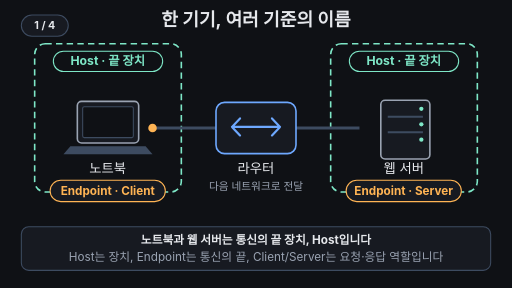
t = 0.00 s
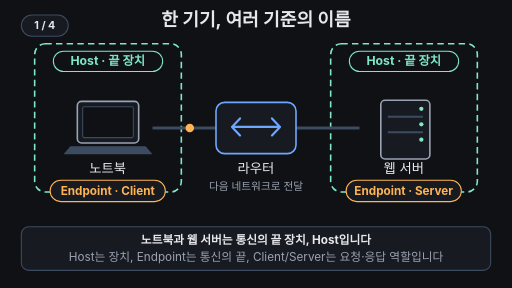
t = 1.80 s
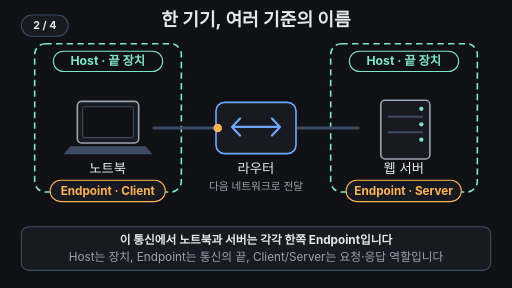
t = 3.15 s
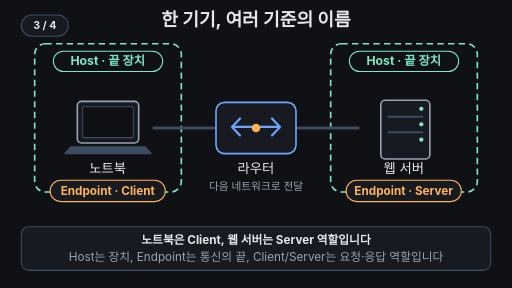
t = 5.00 s
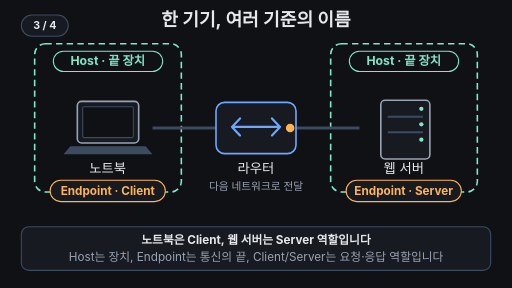
t = 6.65 s
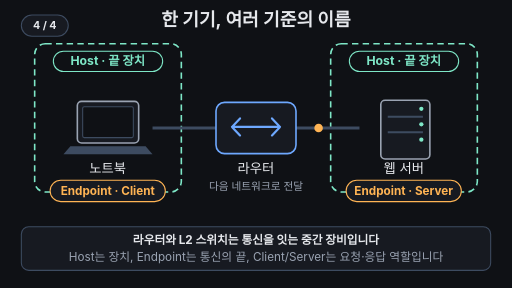
t = 8.03 s

The animated SVG that drew these frames (rendered in a browser with its animation timeline set to each time). Animation: 9 SMIL elements (animate=8,animateMotion=1); one cycle of 10.00 s, repeats indefinitely.

<svg xmlns="http://www.w3.org/2000/svg" viewBox="0 0 960 540" width="960" height="540" font-family="-apple-system,'Apple SD Gothic Neo','Segoe UI',sans-serif" role="img" aria-labelledby="title description">
  <title id="title">Host, Endpoint, Client와 Server</title>
  <desc id="description">노트북과 웹 서버는 통신의 끝 장치인 Host이며, 노트북은 요청을 보내는 Client, 서버는 응답을 제공하는 Server입니다. 가운데 라우터는 두 네트워크 사이에서 패킷을 전달합니다.</desc>
  <rect width="960" height="540" fill="#0f1115"/>
  <text x="480" y="48" text-anchor="middle" font-size="34" font-weight="700" fill="#e6e8ec">한 기기, 여러 기준의 이름</text>

  <!-- Host는 통신의 양 끝 장치이며, 가운데 라우터와 구분됩니다. -->
  <rect x="65" y="82" width="275" height="278" rx="20" fill="none" stroke="#7ee7c7" stroke-width="3" stroke-dasharray="12 8"/>
  <rect x="620" y="82" width="275" height="278" rx="20" fill="none" stroke="#7ee7c7" stroke-width="3" stroke-dasharray="12 8"/>
  <rect x="100" y="96" width="205" height="38" rx="19" fill="#0f1115" stroke="#7ee7c7" stroke-width="2"/>
  <text x="202" y="122" text-anchor="middle" font-size="23" font-weight="700" fill="#7ee7c7">Host · 끝 장치</text>
  <rect x="655" y="96" width="205" height="38" rx="19" fill="#0f1115" stroke="#7ee7c7" stroke-width="2"/>
  <text x="757" y="122" text-anchor="middle" font-size="23" font-weight="700" fill="#7ee7c7">Host · 끝 장치</text>

  <!-- 노트북 -->
  <rect x="145" y="190" width="115" height="78" rx="8" fill="#171a21" stroke="#9aa3b2" stroke-width="3"/>
  <rect x="155" y="200" width="95" height="58" rx="3" fill="#0f1115" stroke="#3d4b60" stroke-width="2"/>
  <path d="M132 274 H273 L286 289 H119 Z" fill="#3d4b60"/>
  <text x="202" y="324" text-anchor="middle" font-size="25" fill="#e6e8ec">노트북</text>
  <rect x="94" y="338" width="216" height="40" rx="20" fill="#171a21" stroke="#ffb454" stroke-width="2"/>
  <text x="202" y="365" text-anchor="middle" font-size="22" font-weight="700" fill="#ffb454">Endpoint · Client</text>

  <!-- 가운데 네트워크 라우터 -->
  <line x1="286" y1="240" x2="405" y2="240" stroke="#3d4b60" stroke-width="6"/>
  <line x1="555" y1="240" x2="674" y2="240" stroke="#3d4b60" stroke-width="6"/>
  <rect x="405" y="192" width="150" height="96" rx="16" fill="#171a21" stroke="#6ea8fe" stroke-width="3"/>
  <path d="M435 238 H525 M450 222 L435 238 L450 254 M510 222 L525 238 L510 254" fill="none" stroke="#6ea8fe" stroke-width="4" stroke-linecap="round" stroke-linejoin="round"/>
  <text x="480" y="324" text-anchor="middle" font-size="25" fill="#e6e8ec">라우터</text>
  <text x="480" y="356" text-anchor="middle" font-size="20" fill="#9aa3b2">다음 네트워크로 전달</text>

  <!-- 웹 서버 -->
  <rect x="714" y="188" width="92" height="110" rx="8" fill="#171a21" stroke="#9aa3b2" stroke-width="3"/>
  <line x1="727" y1="219" x2="793" y2="219" stroke="#3d4b60" stroke-width="4"/>
  <line x1="727" y1="248" x2="793" y2="248" stroke="#3d4b60" stroke-width="4"/>
  <circle cx="790" cy="204" r="4" fill="#7ee7c7"/>
  <circle cx="790" cy="233" r="4" fill="#7ee7c7"/>
  <circle cx="790" cy="262" r="4" fill="#7ee7c7"/>
  <text x="757" y="324" text-anchor="middle" font-size="25" fill="#e6e8ec">웹 서버</text>
  <rect x="649" y="338" width="216" height="40" rx="20" fill="#171a21" stroke="#ffb454" stroke-width="2"/>
  <text x="757" y="365" text-anchor="middle" font-size="22" font-weight="700" fill="#ffb454">Endpoint · Server</text>

  <!-- 요청/응답 흐름 -->
  <circle r="8" fill="#ffb454">
    <animateMotion path="M286,240 L405,240 L555,240 L674,240" dur="10s" repeatCount="indefinite"/>
  </circle>
  <rect x="40" y="425" width="880" height="82" rx="14" fill="#171a21" stroke="#3d4b60" stroke-width="2"/>
  <g font-size="22" font-weight="700" text-anchor="middle" fill="#e6e8ec">
    <text x="480" y="458">노트북과 웹 서버는 통신의 끝 장치, Host입니다
      <animate attributeName="opacity" values="1;1;0;0;0;0;0;0;1" keyTimes="0;0.24;0.26;0.48;0.50;0.72;0.74;0.99;1" calcMode="discrete" dur="10s" repeatCount="indefinite"/></text>
    <text x="480" y="458" opacity="0">이 통신에서 노트북과 서버는 각각 한쪽 Endpoint입니다
      <animate attributeName="opacity" values="0;0;1;1;0;0;0;0;0" keyTimes="0;0.24;0.26;0.48;0.50;0.72;0.74;0.99;1" calcMode="discrete" dur="10s" repeatCount="indefinite"/></text>
    <text x="480" y="458" opacity="0">노트북은 Client, 웹 서버는 Server 역할입니다
      <animate attributeName="opacity" values="0;0;0;0;1;1;0;0;0" keyTimes="0;0.24;0.26;0.48;0.50;0.72;0.74;0.99;1" calcMode="discrete" dur="10s" repeatCount="indefinite"/></text>
    <text x="480" y="458" opacity="0">라우터와 L2 스위치는 통신을 잇는 중간 장비입니다
      <animate attributeName="opacity" values="0;0;0;0;0;0;1;1;0" keyTimes="0;0.24;0.26;0.48;0.50;0.72;0.74;0.99;1" calcMode="discrete" dur="10s" repeatCount="indefinite"/></text>
  </g>
  <text x="480" y="490" text-anchor="middle" font-size="22" fill="#9aa3b2">Host는 장치, Endpoint는 통신의 끝, Client/Server는 요청·응답 역할입니다</text>
  <g aria-label="재생 단계">
    <rect x="40" y="28" width="88" height="40" rx="20" fill="#171a21" stroke="#3d4b60" stroke-width="2"/>
    <text x="84" y="55" text-anchor="middle" font-size="20" font-weight="700" fill="#e6e8ec">1 / 4<animate attributeName="opacity" values="1;1;0;0;0;0;0;0;1" keyTimes="0;0.24;0.26;0.48;0.50;0.72;0.74;0.99;1" calcMode="discrete" dur="10s" repeatCount="indefinite"/></text>
    <text x="84" y="55" text-anchor="middle" font-size="20" font-weight="700" fill="#e6e8ec" opacity="0">2 / 4<animate attributeName="opacity" values="0;0;1;1;0;0;0;0;0" keyTimes="0;0.24;0.26;0.48;0.50;0.72;0.74;0.99;1" calcMode="discrete" dur="10s" repeatCount="indefinite"/></text>
    <text x="84" y="55" text-anchor="middle" font-size="20" font-weight="700" fill="#e6e8ec" opacity="0">3 / 4<animate attributeName="opacity" values="0;0;0;0;1;1;0;0;0" keyTimes="0;0.24;0.26;0.48;0.50;0.72;0.74;0.99;1" calcMode="discrete" dur="10s" repeatCount="indefinite"/></text>
    <text x="84" y="55" text-anchor="middle" font-size="20" font-weight="700" fill="#e6e8ec" opacity="0">4 / 4<animate attributeName="opacity" values="0;0;0;0;0;0;1;1;0" keyTimes="0;0.24;0.26;0.48;0.50;0.72;0.74;0.99;1" calcMode="discrete" dur="10s" repeatCount="indefinite"/></text>
  </g>
</svg>
